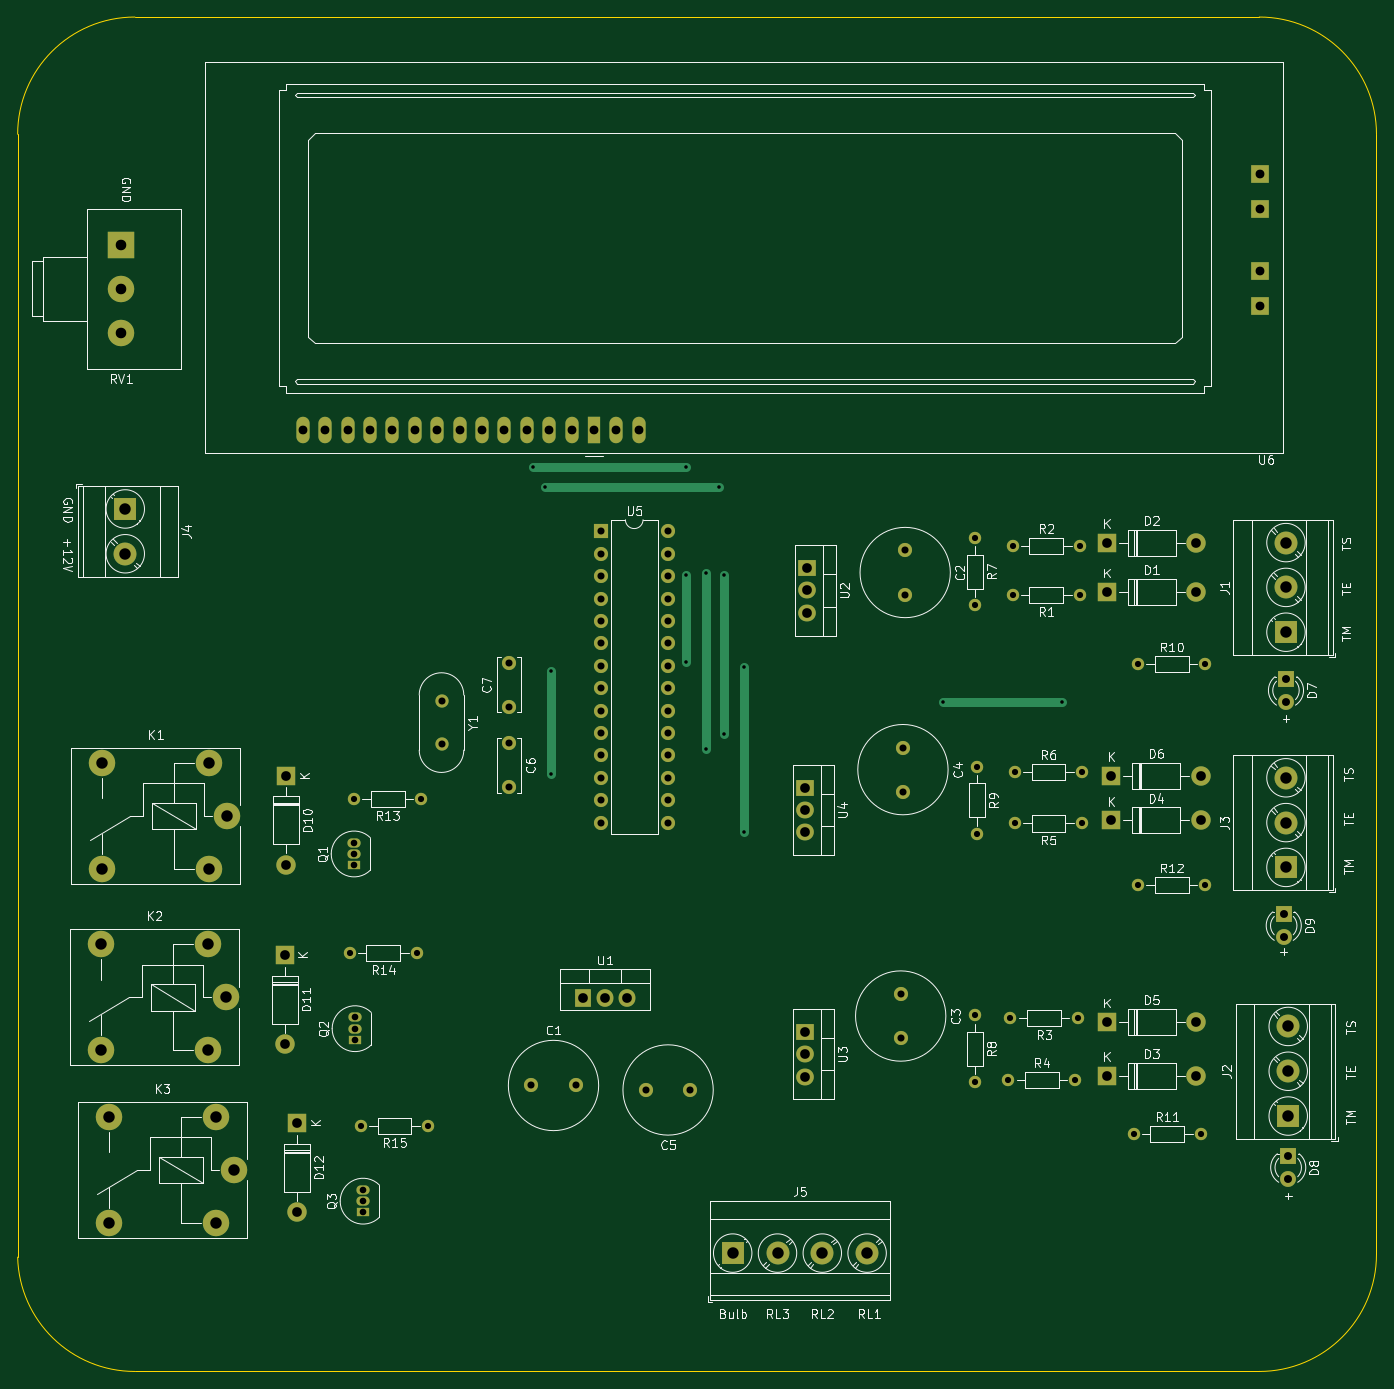
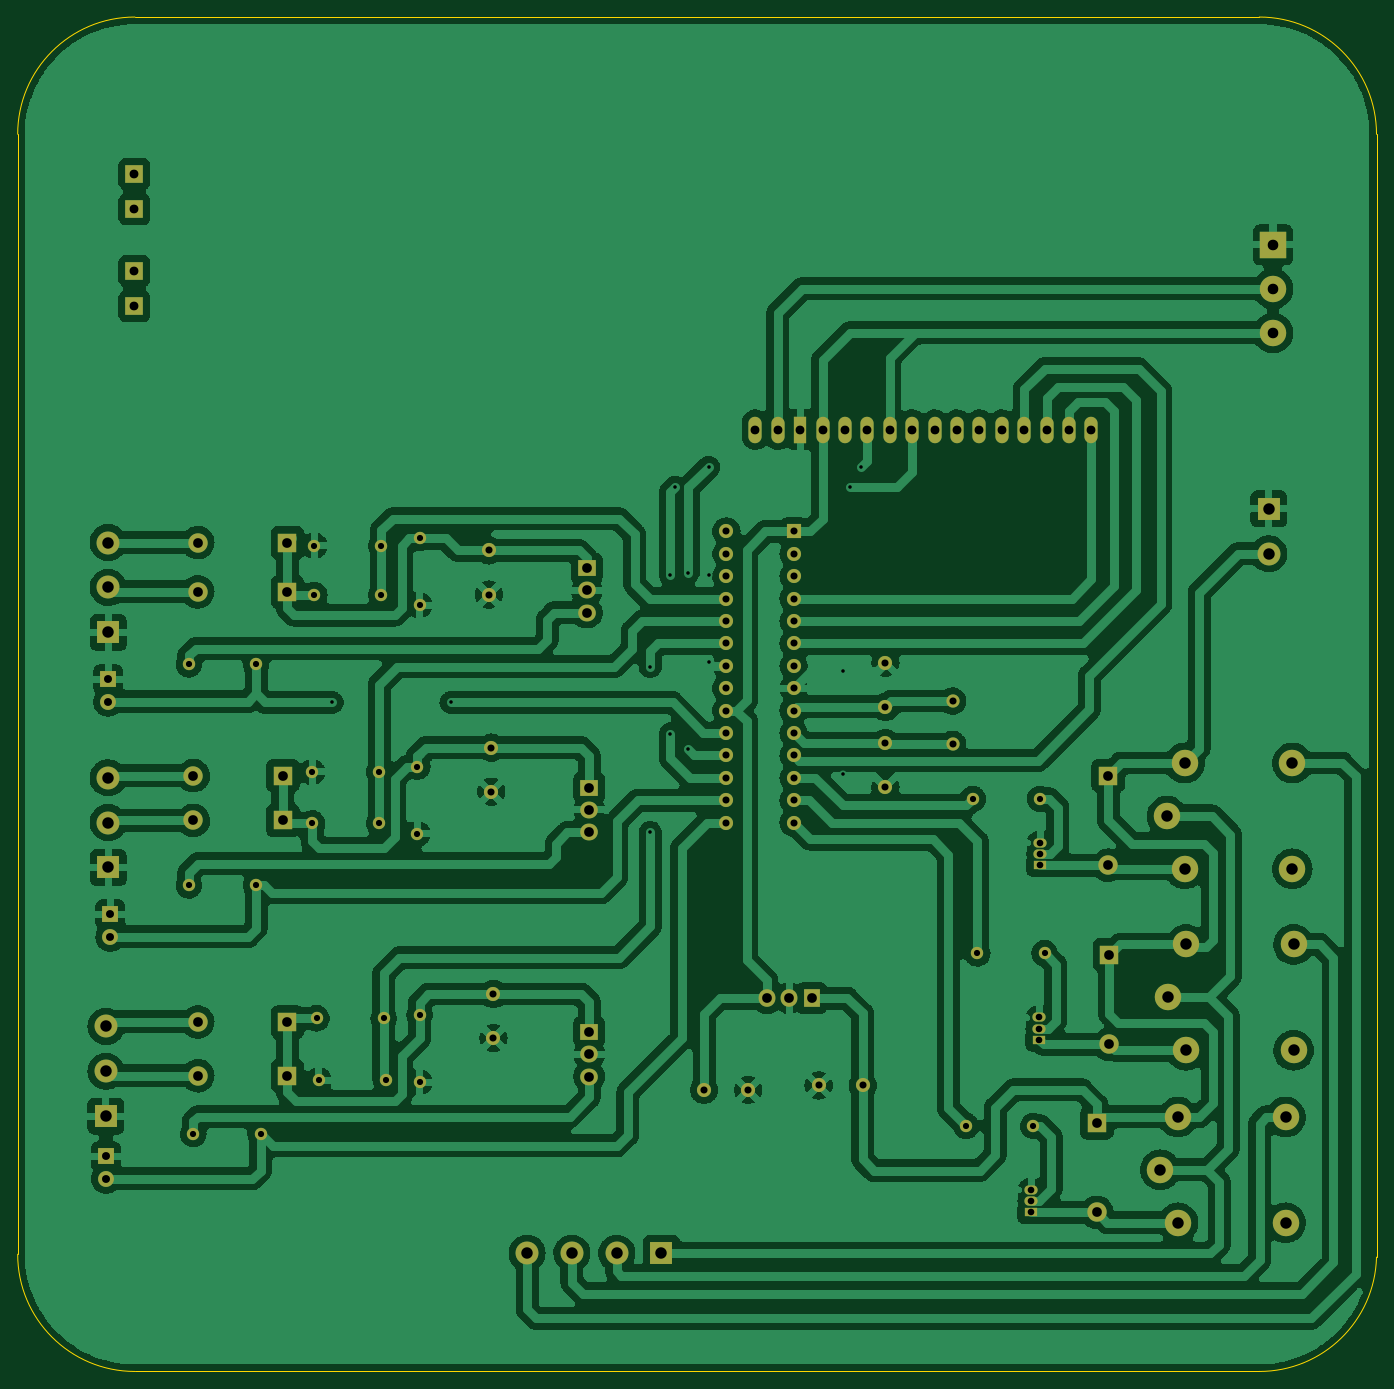
Circuit board: 10 layer files. Board 154.1 x 153.6 mm.
- bottom_copper: ats-B_Cu.gbr (434667 bytes)
- bottom_mask: ats-B_Mask.gbr (6791 bytes)
- paste: ats-B_Paste.gbr (504 bytes)
- bottom_silk: ats-B_Silkscreen.gbr (505 bytes)
- outline: ats-Edge_Cuts.gbr (1045 bytes)
- top_copper: ats-F_Cu.gbr (13750 bytes)
- top_mask: ats-F_Mask.gbr (6791 bytes)
- paste: ats-F_Paste.gbr (504 bytes)
- top_silk: ats-F_Silkscreen.gbr (73155 bytes)
- drill: ats.drl (4017 bytes)

=== bottom_copper: ats-B_Cu.gbr (434667 bytes, source omitted) ===
=== bottom_mask: ats-B_Mask.gbr (6791 bytes, source omitted) ===
=== paste: ats-B_Paste.gbr ===
%TF.GenerationSoftware,KiCad,Pcbnew,6.0.6-3a73a75311~116~ubuntu22.04.1*%
%TF.CreationDate,2022-09-10T11:22:28+05:30*%
%TF.ProjectId,ats,6174732e-6b69-4636-9164-5f7063625858,rev?*%
%TF.SameCoordinates,Original*%
%TF.FileFunction,Paste,Bot*%
%TF.FilePolarity,Positive*%
%FSLAX46Y46*%
G04 Gerber Fmt 4.6, Leading zero omitted, Abs format (unit mm)*
G04 Created by KiCad (PCBNEW 6.0.6-3a73a75311~116~ubuntu22.04.1) date 2022-09-10 11:22:28*
%MOMM*%
%LPD*%
G01*
G04 APERTURE LIST*
G04 APERTURE END LIST*
M02*

=== bottom_silk: ats-B_Silkscreen.gbr ===
%TF.GenerationSoftware,KiCad,Pcbnew,6.0.6-3a73a75311~116~ubuntu22.04.1*%
%TF.CreationDate,2022-09-10T11:22:28+05:30*%
%TF.ProjectId,ats,6174732e-6b69-4636-9164-5f7063625858,rev?*%
%TF.SameCoordinates,Original*%
%TF.FileFunction,Legend,Bot*%
%TF.FilePolarity,Positive*%
%FSLAX46Y46*%
G04 Gerber Fmt 4.6, Leading zero omitted, Abs format (unit mm)*
G04 Created by KiCad (PCBNEW 6.0.6-3a73a75311~116~ubuntu22.04.1) date 2022-09-10 11:22:28*
%MOMM*%
%LPD*%
G01*
G04 APERTURE LIST*
G04 APERTURE END LIST*
M02*

=== outline: ats-Edge_Cuts.gbr ===
%TF.GenerationSoftware,KiCad,Pcbnew,6.0.6-3a73a75311~116~ubuntu22.04.1*%
%TF.CreationDate,2022-09-10T11:22:29+05:30*%
%TF.ProjectId,ats,6174732e-6b69-4636-9164-5f7063625858,rev?*%
%TF.SameCoordinates,Original*%
%TF.FileFunction,Profile,NP*%
%FSLAX46Y46*%
G04 Gerber Fmt 4.6, Leading zero omitted, Abs format (unit mm)*
G04 Created by KiCad (PCBNEW 6.0.6-3a73a75311~116~ubuntu22.04.1) date 2022-09-10 11:22:29*
%MOMM*%
%LPD*%
G01*
G04 APERTURE LIST*
%TA.AperFunction,Profile*%
%ADD10C,0.100000*%
%TD*%
G04 APERTURE END LIST*
D10*
X176124779Y-34378000D02*
X176124779Y-161378000D01*
X162834000Y-174668779D02*
X35334000Y-174668779D01*
X162834000Y-174668779D02*
G75*
G03*
X176124779Y-161378000I0J13290779D01*
G01*
X22043222Y-161708000D02*
G75*
G03*
X35334000Y-174668779I13290778J334200D01*
G01*
X35334000Y-21087221D02*
X162834000Y-21087221D01*
X35334000Y-21087221D02*
G75*
G03*
X22043221Y-34378000I0J-13290779D01*
G01*
X176124779Y-34378000D02*
G75*
G03*
X162834000Y-21087221I-13290779J0D01*
G01*
X22043221Y-34378000D02*
X22043221Y-161708000D01*
M02*

=== top_copper: ats-F_Cu.gbr (13750 bytes, source omitted) ===
=== top_mask: ats-F_Mask.gbr (6791 bytes, source omitted) ===
=== paste: ats-F_Paste.gbr ===
%TF.GenerationSoftware,KiCad,Pcbnew,6.0.6-3a73a75311~116~ubuntu22.04.1*%
%TF.CreationDate,2022-09-10T11:22:28+05:30*%
%TF.ProjectId,ats,6174732e-6b69-4636-9164-5f7063625858,rev?*%
%TF.SameCoordinates,Original*%
%TF.FileFunction,Paste,Top*%
%TF.FilePolarity,Positive*%
%FSLAX46Y46*%
G04 Gerber Fmt 4.6, Leading zero omitted, Abs format (unit mm)*
G04 Created by KiCad (PCBNEW 6.0.6-3a73a75311~116~ubuntu22.04.1) date 2022-09-10 11:22:28*
%MOMM*%
%LPD*%
G01*
G04 APERTURE LIST*
G04 APERTURE END LIST*
M02*

=== top_silk: ats-F_Silkscreen.gbr (73155 bytes, source omitted) ===
=== drill: ats.drl ===
M48
; DRILL file {KiCad 6.0.6-3a73a75311~116~ubuntu22.04.1} date Sat 10 Sep 2022 11:22:14 AM +0530
; FORMAT={-:-/ absolute / metric / decimal}
; #@! TF.CreationDate,2022-09-10T11:22:14+05:30
; #@! TF.GenerationSoftware,Kicad,Pcbnew,6.0.6-3a73a75311~116~ubuntu22.04.1
; #@! TF.FileFunction,MixedPlating,1,2
FMAT,2
METRIC
; #@! TA.AperFunction,Plated,PTH,ViaDrill
T1C0.400
; #@! TA.AperFunction,Plated,PTH,ComponentDrill
T2C0.700
; #@! TA.AperFunction,Plated,PTH,ComponentDrill
T3C0.750
; #@! TA.AperFunction,Plated,PTH,ComponentDrill
T4C0.800
; #@! TA.AperFunction,Plated,PTH,ComponentDrill
T5C0.900
; #@! TA.AperFunction,Plated,PTH,ComponentDrill
T6C1.000
; #@! TA.AperFunction,Plated,PTH,ComponentDrill
T7C1.100
; #@! TA.AperFunction,Plated,PTH,ComponentDrill
T8C1.200
; #@! TA.AperFunction,Plated,PTH,ComponentDrill
T9C1.300
%
G90
G05
T1
X80.518Y-72.136
X81.788Y-74.422
X82.55Y-95.25
X82.55Y-106.934
X97.79Y-72.136
X97.79Y-84.328
X97.79Y-94.234
X100.076Y-84.074
X100.076Y-104.14
X101.6Y-74.422
X102.108Y-84.328
X102.108Y-102.362
X104.394Y-94.742
X104.394Y-113.538
X127.0Y-98.806
X140.462Y-98.806
T2
X59.69Y-127.254
X60.198Y-109.728
X60.96Y-146.812
X67.31Y-127.254
X67.818Y-109.728
X68.58Y-146.812
X130.556Y-80.174
X130.556Y-87.794
X130.556Y-134.276
X130.556Y-141.896
X130.81Y-106.082
X130.81Y-113.702
X134.366Y-141.642
X134.62Y-134.62
X134.874Y-81.026
X134.874Y-86.614
X135.128Y-106.68
X135.128Y-112.522
X141.986Y-141.642
X142.24Y-134.62
X142.494Y-81.026
X142.494Y-86.614
X142.748Y-106.68
X142.748Y-112.522
X148.59Y-147.738
X149.098Y-94.488
X149.098Y-119.544
X156.21Y-147.738
X156.718Y-94.488
X156.718Y-119.544
T3
X60.198Y-114.718
X60.198Y-115.988
X60.198Y-117.258
X60.304Y-134.53
X60.304Y-135.8
X60.304Y-137.07
X61.214Y-154.088
X61.214Y-155.358
X61.214Y-156.628
T4
X70.104Y-98.642
X70.104Y-103.542
X77.724Y-94.314
X77.724Y-99.314
X77.724Y-103.418
X77.724Y-108.418
X80.304Y-142.24
X85.304Y-142.24
X88.148Y-79.422
X88.148Y-81.962
X88.148Y-84.502
X88.148Y-87.042
X88.148Y-89.582
X88.148Y-92.122
X88.148Y-94.662
X88.148Y-97.202
X88.148Y-99.742
X88.148Y-102.282
X88.148Y-104.822
X88.148Y-107.362
X88.148Y-109.902
X88.148Y-112.442
X93.298Y-142.748
X95.768Y-79.422
X95.768Y-81.962
X95.768Y-84.502
X95.768Y-87.042
X95.768Y-89.582
X95.768Y-92.122
X95.768Y-94.662
X95.768Y-97.202
X95.768Y-99.742
X95.768Y-102.282
X95.768Y-104.822
X95.768Y-107.362
X95.768Y-109.902
X95.768Y-112.442
X98.298Y-142.748
X122.174Y-131.866
X122.174Y-136.866
X122.428Y-103.926
X122.428Y-108.926
X122.682Y-81.574
X122.682Y-86.574
T5
X165.608Y-122.841
X165.608Y-125.381
X165.862Y-96.171
X165.862Y-98.711
X166.116Y-150.273
X166.116Y-152.813
T6
X54.374Y-67.871
X56.914Y-67.871
X59.454Y-67.871
X61.994Y-67.871
X64.534Y-67.871
X67.074Y-67.871
X69.614Y-67.871
X72.154Y-67.871
X74.694Y-67.871
X77.234Y-67.871
X79.774Y-67.871
X82.314Y-67.871
X84.854Y-67.871
X87.394Y-67.871
X89.934Y-67.871
X92.474Y-67.871
X162.894Y-38.871
X162.894Y-42.871
X162.894Y-49.871
X162.894Y-53.871
T7
X52.324Y-127.418
X52.324Y-137.578
X52.472Y-107.098
X52.472Y-117.258
X53.742Y-146.468
X53.742Y-156.628
X86.106Y-132.334
X88.646Y-132.334
X91.186Y-132.334
X111.323Y-108.458
X111.323Y-110.998
X111.323Y-113.538
X111.323Y-136.144
X111.323Y-138.684
X111.323Y-141.224
X111.577Y-83.566
X111.577Y-86.106
X111.577Y-88.646
X145.542Y-80.682
X145.542Y-86.27
X145.542Y-135.038
X145.542Y-141.134
X146.05Y-107.098
X146.05Y-112.178
X155.702Y-80.682
X155.702Y-86.27
X155.702Y-135.038
X155.702Y-141.134
X156.21Y-107.098
X156.21Y-112.178
T8
X33.782Y-46.9
X33.782Y-51.9
X33.782Y-56.9
T9
X31.442Y-126.244
X31.442Y-138.244
X31.59Y-105.67
X31.59Y-117.67
X32.352Y-145.802
X32.352Y-157.802
X34.244Y-76.867
X34.244Y-81.947
X43.642Y-126.244
X43.642Y-138.244
X43.79Y-105.67
X43.79Y-117.67
X44.552Y-145.802
X44.552Y-157.802
X45.642Y-132.244
X45.79Y-111.67
X46.552Y-151.802
X103.124Y-161.246
X108.204Y-161.246
X113.284Y-161.246
X118.364Y-161.246
X165.862Y-80.682
X165.862Y-85.762
X165.862Y-90.842
X165.862Y-107.352
X165.862Y-112.432
X165.862Y-117.512
X166.116Y-135.546
X166.116Y-140.626
X166.116Y-145.706
T0
M30

